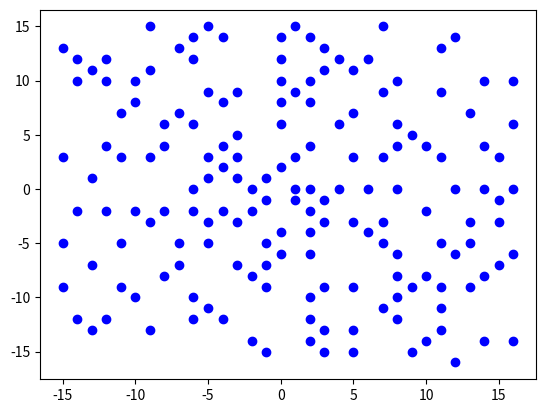

Write Python code to recreate this figure.
import matplotlib.pyplot as plt

def prime(num):
    for i in range(2, num):
        if num % i == 0:
            return("n")
            break
    else:
        return("y")

step_size = 1
num_step = 1
number = 1
state = 0
x, y = 0,0
turn_counter = 0

while number <= 1000:
    x0 = x
    y0 = y
    if state == 0:
        x += step_size
    elif state == 1:
        y -= step_size
    elif state == 2:
        x -= step_size
    else:
        y += step_size

    if number % num_step == 0:
        state = (state + 1) % 4
        turn_counter = turn_counter + 1
        if turn_counter % 2 == 0:
            num_step = num_step + 1
    number = number + 1
    pnp = prime(number)
    if pnp == "y":
        plt.plot(x, y, "o", color="blue")
    else:
        pass
    print(number)

plt.show()
